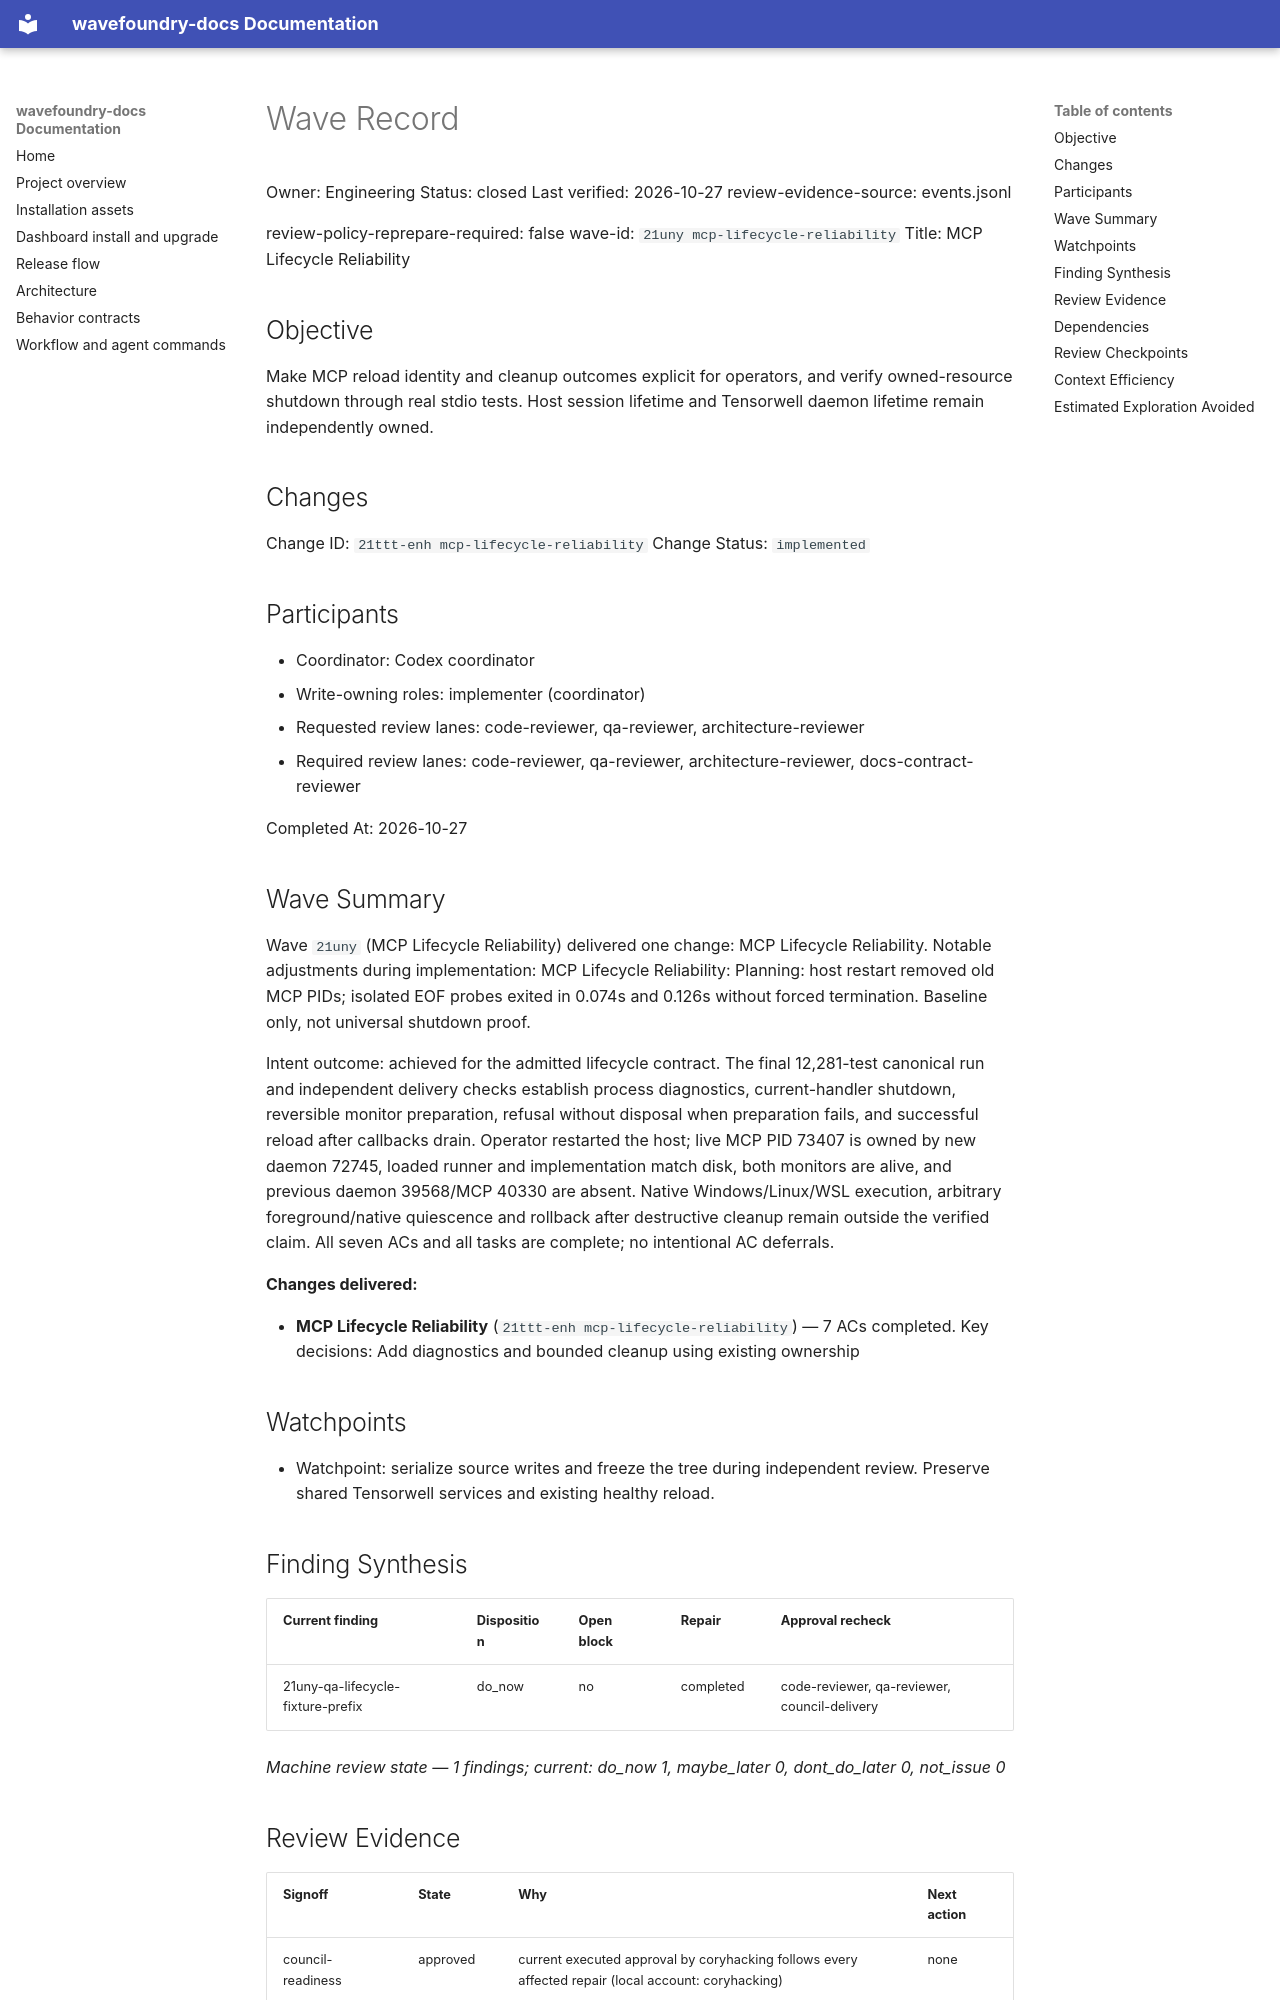

repository: coryhacking/wavefoundry · page: waves/21uny mcp-lifecycle-reliability/wave/index.html · generator: mkdocs

# Wave Record

Owner: Engineering
Status: closed
Last verified: 2026-10-27
review-evidence-source: events.jsonl

review-policy-reprepare-required: false
wave-id: `21uny mcp-lifecycle-reliability`
Title: MCP Lifecycle Reliability

## Objective

Make MCP reload identity and cleanup outcomes explicit for operators, and verify owned-resource shutdown through real stdio tests. Host session lifetime and Tensorwell daemon lifetime remain independently owned.

## Changes

Change ID: `21ttt-enh mcp-lifecycle-reliability`
Change Status: `implemented`

## Participants

- Coordinator: Codex coordinator
- Write-owning roles: implementer (coordinator)
- Requested review lanes: code-reviewer, qa-reviewer, architecture-reviewer
- Required review lanes: code-reviewer, qa-reviewer, architecture-reviewer, docs-contract-reviewer

Completed At: 2026-10-27

## Wave Summary

Wave `21uny` (MCP Lifecycle Reliability) delivered one change: MCP Lifecycle Reliability. Notable adjustments during implementation: MCP Lifecycle Reliability: Planning: host restart removed old MCP PIDs; isolated EOF probes exited in 0.074s and 0.126s without forced termination. Baseline only, not universal shutdown proof.

Intent outcome: achieved for the admitted lifecycle contract. The final 12,281-test canonical run and independent delivery checks establish process diagnostics, current-handler shutdown, reversible monitor preparation, refusal without disposal when preparation fails, and successful reload after callbacks drain. Operator restarted the host; live MCP PID 73407 is owned by new daemon 72745, loaded runner and implementation match disk, both monitors are alive, and previous daemon 39568/MCP 40330 are absent. Native Windows/Linux/WSL execution, arbitrary foreground/native quiescence and rollback after destructive cleanup remain outside the verified claim. All seven ACs and all tasks are complete; no intentional AC deferrals.

**Changes delivered:**

- **MCP Lifecycle Reliability** (`21ttt-enh mcp-lifecycle-reliability`) — 7 ACs completed. Key decisions: Add diagnostics and bounded cleanup using existing ownership
## Watchpoints

- Watchpoint: serialize source writes and freeze the tree during independent review. Preserve shared Tensorwell services and existing healthy reload.

## Finding Synthesis

<!-- wave:finding-synthesis begin -->
| Current finding | Disposition | Open block | Repair | Approval recheck |
| --- | --- | --- | --- | --- |
| 21uny-qa-lifecycle-fixture-prefix | do_now | no | completed | code-reviewer, qa-reviewer, council-delivery |

*Machine review state — 1 findings; current: do_now 1, maybe_later 0, dont_do_later 0, not_issue 0*
<!-- wave:finding-synthesis end -->

## Review Evidence

<!-- wave:review-status begin -->
| Signoff | State | Why | Next action |
| --- | --- | --- | --- |
| council-readiness | approved | current executed approval by coryhacking follows every affected repair (local account: coryhacking) | none |
| council-delivery | approved | current executed approval by coryhacking, not receipt-bound, follows every affected repair (local account: coryhacking) | none |
| code-reviewer | approved | current executed approval by coryhacking, not receipt-bound, follows every affected repair (local account: coryhacking) | none |
| qa-reviewer | approved | current executed approval by coryhacking, not receipt-bound, follows every affected repair (local account: coryhacking) | none |
| architecture-reviewer | approved | current executed approval by coryhacking, not receipt-bound, follows every affected repair (local account: coryhacking) | none |
| docs-contract-reviewer | approved | current executed approval by coryhacking, not receipt-bound, follows every affected repair (local account: coryhacking) | none |
| operator-signoff | approved | current executed approval by coryhacking, not receipt-bound, follows every affected repair (local account: coryhacking) | none |
<!-- wave:review-status end -->

- Operator explicitly authorized closure on 2026-10-27; typed operator-signoff recorded.

## Dependencies

- No external wave dependencies. Declare intra-wave dependencies with a `Depends On:` line containing full backticked change ids in each change's block under `## Changes`.
